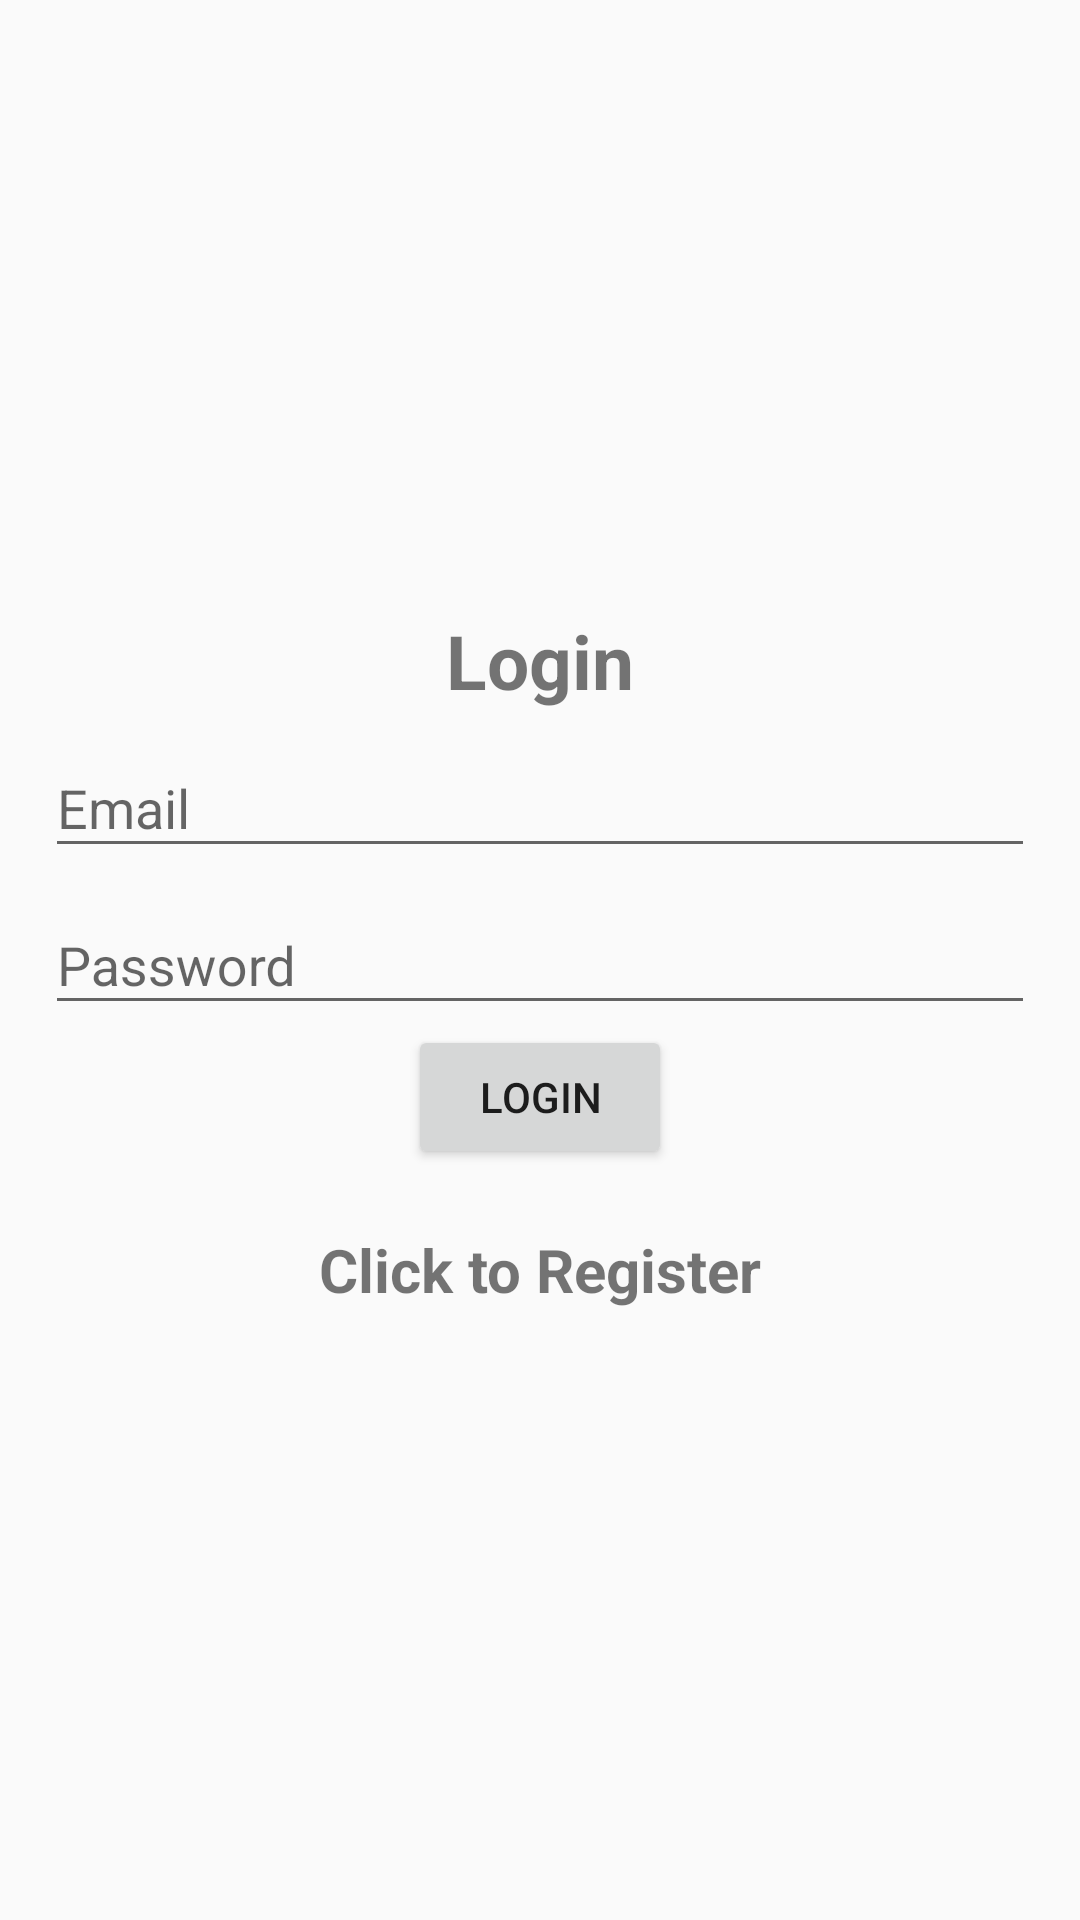

Reconstruct the res/layout file that produces this screen, plus the resources it refers to.
<!-- AndroidManifest.xml: application theme Theme.AppCompat.Light.NoActionBar -->
<!-- res/layout/activity_login_page.xml -->
<?xml version="1.0" encoding="utf-8"?>
<LinearLayout xmlns:android="http://schemas.android.com/apk/res/android"
    xmlns:app="http://schemas.android.com/apk/res-auto"
    xmlns:tools="http://schemas.android.com/tools"
    android:layout_width="match_parent"
    android:orientation="vertical"
    android:gravity="center"
    android:layout_height="match_parent"
    android:padding="15dp"
    tools:context="com.example.mysicklecellapp.LoginPage">

    <TextView
        android:text="Login"
        android:textSize="25sp"
        android:textStyle="bold"
        android:gravity="center"
        android:layout_width="match_parent"
        android:layout_height="wrap_content"/>
    <com.google.android.material.textfield.TextInputLayout
        android:layout_width="match_parent"
        android:layout_height="wrap_content">

        <com.google.android.material.textfield.TextInputEditText
            android:id="@+id/email"
            android:hint="Email"
            android:layout_width="match_parent"
            android:layout_height="wrap_content"/>
    </com.google.android.material.textfield.TextInputLayout>

    <com.google.android.material.textfield.TextInputLayout
        android:layout_width="match_parent"
        android:layout_height="wrap_content">

        <com.google.android.material.textfield.TextInputEditText
            android:id="@+id/password"
            android:hint="Password"
            android:layout_width="match_parent"
            android:layout_height="wrap_content"/>
    </com.google.android.material.textfield.TextInputLayout>
    <ProgressBar
        android:id="@+id/progressBar"
        android:visibility="gone"
        android:layout_width="wrap_content"
        android:layout_height="wrap_content"/>

    <Button
        android:id="@+id/LoginButton"
        android:text="Login"
        android:layout_width="wrap_content"
        android:layout_height="wrap_content"/>

    <TextView
        android:textStyle="bold"
        android:gravity="center"
        android:textSize="20sp"
        android:layout_marginTop="20dp"
        android:id="@+id/registerNow"
        android:layout_width="match_parent"
        android:layout_height="wrap_content"
        android:text="Click to Register"/>




</LinearLayout>
<!-- resources referenced by this layout -->
<resources>

</resources>
